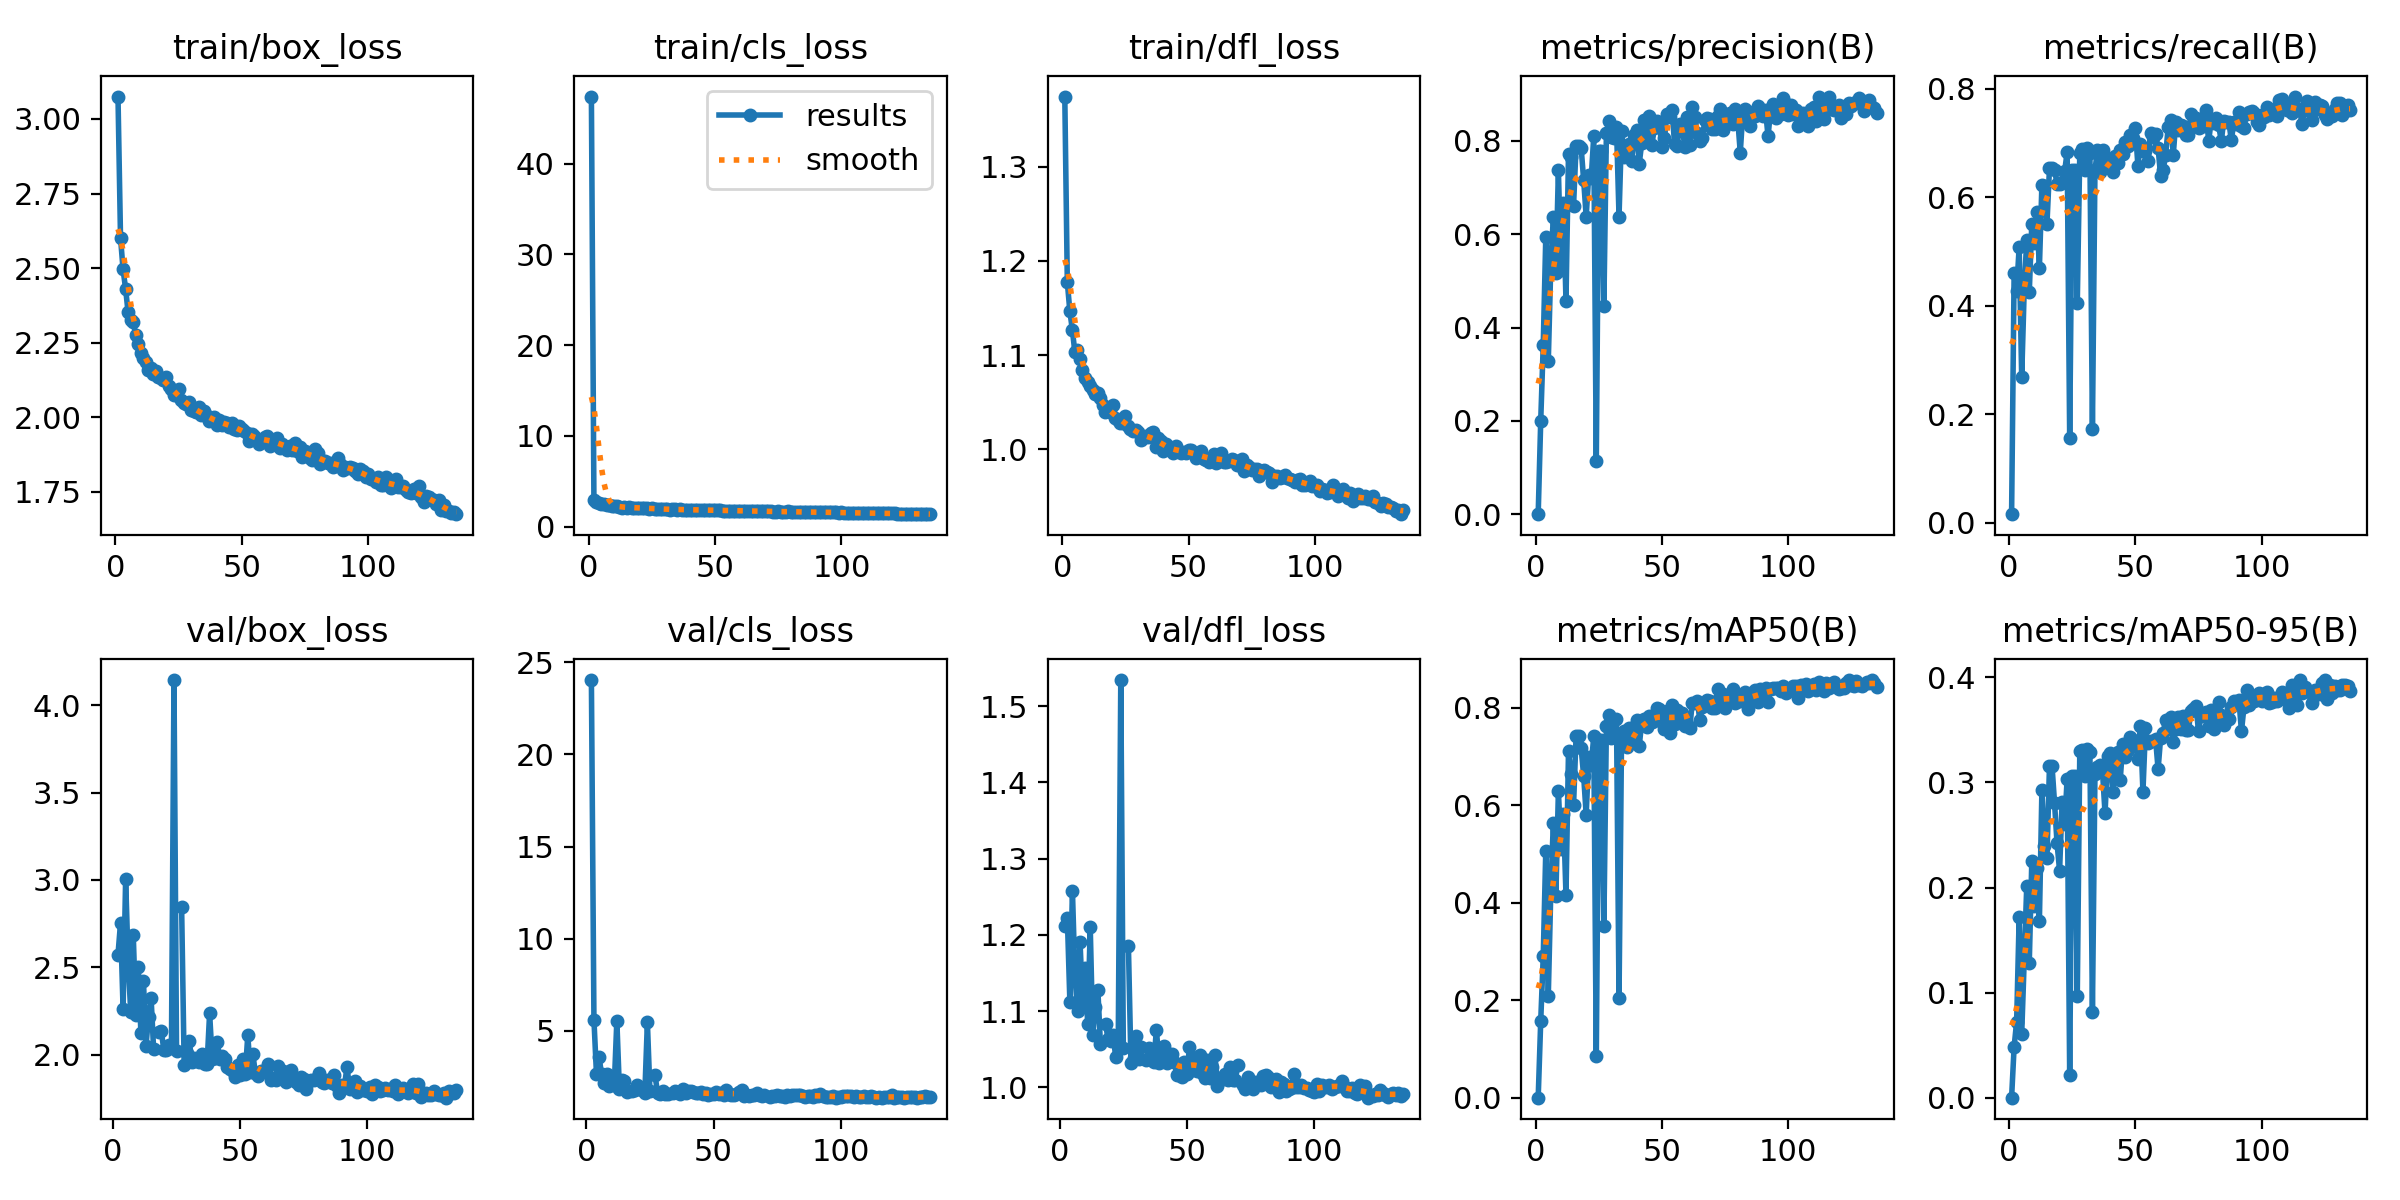

Source data for this figure (header and first rows):
epoch, time, train/box_loss, train/cls_loss, train/dfl_loss, metrics/precision(B), metrics/recall(B), metrics/mAP50(B), metrics/mAP50-95(B), val/box_loss, val/cls_loss, val/dfl_loss, lr/pg0, lr/pg1, lr/pg2
1, 81.51, 3.075, 47.39, 1.374, 0.00023, 0.01544, 0.00012, 3e-05, nan, nan, nan, 0.07035, 0.003294, 0.003294
2, 158.1, 2.601, 2.989, 1.177, 0.1999, 0.4598, 0.1573, 0.04839, 2.573, 24.03, 1.212, 0.04031, 0.006584, 0.006584
3, 236.5, 2.497, 2.772, 1.147, 0.3636, 0.4278, 0.2902, 0.07246, 2.754, 5.609, 1.223, 0.01022, 0.009829, 0.009829
4, 313.7, 2.431, 2.642, 1.127, 0.5933, 0.5083, 0.5057, 0.1717, 2.262, 2.644, 1.112, 0.009802, 0.009802, 0.009802
5, 390.4, 2.352, 2.531, 1.103, 0.3285, 0.2679, 0.2096, 0.06059, 3.002, 3.596, 1.258, 0.009736, 0.009736, 0.009736
6, 469.5, 2.326, 2.494, 1.106, 0.5352, 0.43, 0.4261, 0.1314, 2.531, 2.645, 1.145, 0.00967, 0.00967, 0.00967
7, 546.4, 2.319, 2.387, 1.096, 0.6371, 0.5206, 0.564, 0.2015, 2.246, 2.18, 1.1, 0.009604, 0.009604, 0.009604
8, 625.1, 2.277, 2.344, 1.085, 0.5178, 0.4245, 0.4145, 0.1285, 2.686, 2.655, 1.19, 0.009538, 0.009538, 0.009538
9, 704.1, 2.247, 2.316, 1.075, 0.7372, 0.5507, 0.6292, 0.2248, 2.227, 2.027, 1.109, 0.009472, 0.009472, 0.009472
10, 781.9, 2.214, 2.284, 1.071, 0.5244, 0.5149, 0.5107, 0.1822, 2.502, 2.356, 1.156, 0.009406, 0.009406, 0.009406
11, 859.3, 2.2, 2.255, 1.067, 0.6669, 0.5733, 0.582, 0.2185, 2.124, 2.076, 1.083, 0.00934, 0.00934, 0.00934
12, 934.5, 2.186, 2.204, 1.063, 0.4575, 0.4686, 0.4156, 0.1677, 2.424, 5.554, 1.21, 0.009274, 0.009274, 0.009274
13, 1012, 2.158, 2.121, 1.059, 0.7723, 0.6229, 0.7111, 0.2926, 2.051, 1.847, 1.069, 0.009208, 0.009208, 0.009208
14, 1088, 2.164, 2.154, 1.06, 0.765, 0.6196, 0.6632, 0.2391, 2.217, 2.348, 1.105, 0.009142, 0.009142, 0.009142
15, 1164, 2.145, 2.095, 1.054, 0.6616, 0.5502, 0.6005, 0.2281, 2.326, 2.278, 1.127, 0.009076, 0.009076, 0.009076
16, 1242, 2.154, 2.137, 1.048, 0.7895, 0.6535, 0.7419, 0.3161, 2.031, 1.686, 1.057, 0.00901, 0.00901, 0.00901
17, 1314, 2.136, 2.105, 1.04, 0.7895, 0.6535, 0.7419, 0.3161, nan, nan, nan, 0.008944, 0.008944, 0.008944
18, 1395, 2.131, 2.105, 1.041, 0.7858, 0.6505, 0.7178, 0.2805, 2.13, 1.75, 1.083, 0.008878, 0.008878, 0.008878
19, 1472, 2.123, 2.08, 1.04, 0.7158, 0.624, 0.6598, 0.242, 2.137, 1.798, 1.063, 0.008812, 0.008812, 0.008812
20, 1552, 2.134, 2.082, 1.048, 0.638, 0.624, 0.5805, 0.2161, 2.028, 2.087, 1.061, 0.008746, 0.008746, 0.008746
21, 1631, 2.104, 2.116, 1.033, 0.7268, 0.6273, 0.6992, 0.2818, 2.027, 1.88, 1.068, 0.00868, 0.00868, 0.00868
22, 1709, 2.096, 2.046, 1.031, 0.7212, 0.6472, 0.6822, 0.2601, 2.057, 1.801, 1.04, 0.008614, 0.008614, 0.008614
23, 1786, 2.074, 2.013, 1.028, 0.8105, 0.6836, 0.7413, 0.3036, 2.037, 1.636, 1.056, 0.008548, 0.008548, 0.008548
24, 1863, 2.073, 1.989, 1.028, 0.1142, 0.1555, 0.08465, 0.02137, 4.144, 5.46, 1.534, 0.008482, 0.008482, 0.008482
25, 1941, 2.094, 2.033, 1.036, 0.7782, 0.6494, 0.7342, 0.3065, 2.021, 1.728, 1.051, 0.008416, 0.008416, 0.008416
26, 2015, 2.059, 2.011, 1.025, 0.7782, 0.6494, 0.7342, 0.3065, nan, nan, nan, 0.00835, 0.00835, 0.00835
27, 2097, 2.048, 1.991, 1.022, 0.4471, 0.4046, 0.3525, 0.09685, 2.845, 2.594, 1.185, 0.008284, 0.008284, 0.008284
28, 2174, 2.044, 1.957, 1.019, 0.8165, 0.6821, 0.763, 0.3303, 1.94, 1.649, 1.032, 0.008218, 0.008218, 0.008218
29, 2252, 2.051, 1.972, 1.021, 0.8432, 0.6878, 0.7847, 0.3313, 2.011, 1.586, 1.038, 0.008152, 0.008152, 0.008152
30, 2330, 2.026, 1.936, 1.019, 0.8079, 0.6505, 0.7388, 0.3063, 2.079, 1.739, 1.068, 0.008086, 0.008086, 0.008086
31, 2406, 2.022, 1.908, 1.01, 0.8065, 0.6902, 0.775, 0.3319, 1.96, 1.581, 1.037, 0.00802, 0.00802, 0.00802
32, 2484, 2.017, 1.897, 1.013, 0.8306, 0.681, 0.7759, 0.329, 1.983, 1.569, 1.052, 0.007954, 0.007954, 0.007954
33, 2556, 2.034, 1.916, 1.015, 0.6378, 0.172, 0.2043, 0.08178, nan, nan, nan, 0.007888, 0.007888, 0.007888
34, 2639, 2.008, 1.906, 1.013, 0.8214, 0.6494, 0.7416, 0.3077, 1.958, 1.655, 1.036, 0.007822, 0.007822, 0.007822
35, 2715, 2.02, 1.898, 1.017, 0.7664, 0.6872, 0.7512, 0.3147, 2.003, 1.761, 1.052, 0.007756, 0.007756, 0.007756
36, 2794, 2.006, 1.921, 1.019, 0.7747, 0.6461, 0.7193, 0.3165, 1.948, 1.708, 1.036, 0.00769, 0.00769, 0.00769
37, 2872, 1.986, 1.897, 1.003, 0.7925, 0.6863, 0.7586, 0.31, 1.946, 1.575, 1.033, 0.007624, 0.007624, 0.007624
38, 2949, 1.996, 1.88, 1.012, 0.7567, 0.6725, 0.734, 0.2705, 2.236, 1.825, 1.076, 0.007558, 0.007558, 0.007558
39, 3027, 1.999, 1.874, 1.009, 0.8121, 0.6626, 0.7612, 0.325, 1.977, 1.635, 1.032, 0.007492, 0.007492, 0.007492
40, 3105, 1.974, 1.865, 0.9981, 0.8228, 0.6604, 0.7745, 0.3284, 1.983, 1.757, 1.042, 0.007426, 0.007426, 0.007426
41, 3183, 1.992, 1.879, 1.006, 0.7513, 0.6461, 0.7209, 0.2912, 2.071, 1.748, 1.054, 0.00736, 0.00736, 0.00736
42, 3262, 1.973, 1.849, 1.001, 0.796, 0.6753, 0.7717, 0.3182, 1.978, 1.68, 1.032, 0.007294, 0.007294, 0.007294
43, 3339, 1.984, 1.866, 1, 0.844, 0.6623, 0.7769, 0.3289, 1.992, 1.625, 1.044, 0.007228, 0.007228, 0.007228
44, 3419, 1.98, 1.85, 0.9959, 0.8029, 0.6872, 0.7599, 0.302, 1.973, 1.645, 1.044, 0.007162, 0.007162, 0.007162
45, 3499, 1.967, 1.843, 1.003, 0.8531, 0.6803, 0.7832, 0.3369, 1.926, 1.694, 1.033, 0.007096, 0.007096, 0.007096
46, 3577, 1.982, 1.858, 0.9988, 0.7919, 0.7008, 0.7696, 0.324, 1.918, 1.602, 1.016, 0.00703, 0.00703, 0.00703
47, 3657, 1.96, 1.824, 0.9965, 0.8273, 0.6935, 0.7727, 0.331, 1.906, 1.618, 1.017, 0.006964, 0.006964, 0.006964
48, 3735, 1.958, 1.82, 0.9974, 0.8434, 0.7144, 0.7983, 0.343, 1.872, 1.537, 1.013, 0.006898, 0.006898, 0.006898
49, 3812, 1.97, 1.809, 0.9958, 0.835, 0.7089, 0.7966, 0.3402, 1.94, 1.577, 1.033, 0.006832, 0.006832, 0.006832
50, 3890, 1.96, 1.825, 0.9999, 0.7862, 0.7266, 0.7886, 0.3376, 1.885, 1.579, 1.018, 0.006766, 0.006766, 0.006766
51, 3968, 1.954, 1.809, 0.9999, 0.8066, 0.6582, 0.7559, 0.3227, 1.974, 1.706, 1.053, 0.0067, 0.0067, 0.0067
52, 4045, 1.947, 1.81, 0.996, 0.8583, 0.6979, 0.794, 0.3536, 1.887, 1.552, 1.022, 0.006634, 0.006634, 0.006634
53, 4123, 1.921, 1.764, 0.9906, 0.8518, 0.6846, 0.7482, 0.2912, 2.111, 1.638, 1.038, 0.006568, 0.006568, 0.006568
54, 4203, 1.944, 1.786, 0.994, 0.8659, 0.6847, 0.8046, 0.3518, 1.903, 1.542, 1.022, 0.006502, 0.006502, 0.006502
55, 4281, 1.938, 1.789, 0.9988, 0.7925, 0.667, 0.7664, 0.3377, 2.002, 1.788, 1.042, 0.006436, 0.006436, 0.006436
56, 4360, 1.924, 1.768, 0.9902, 0.79, 0.7188, 0.796, 0.3391, 1.892, 1.552, 1.019, 0.00637, 0.00637, 0.00637
57, 4439, 1.912, 1.759, 0.9893, 0.8364, 0.71, 0.784, 0.3393, 1.88, 1.544, 1.013, 0.006304, 0.006304, 0.006304
58, 4517, 1.923, 1.789, 0.9869, 0.8353, 0.7156, 0.789, 0.3415, 1.904, 1.515, 1.035, 0.006238, 0.006238, 0.006238
59, 4595, 1.934, 1.748, 0.9908, 0.7862, 0.6902, 0.7614, 0.3125, 1.909, 1.557, 1.012, 0.006172, 0.006172, 0.006172
60, 4673, 1.937, 1.741, 0.9952, 0.8507, 0.6395, 0.766, 0.3426, 1.898, 1.698, 1.027, 0.006106, 0.006106, 0.006106
... 75 more rows
